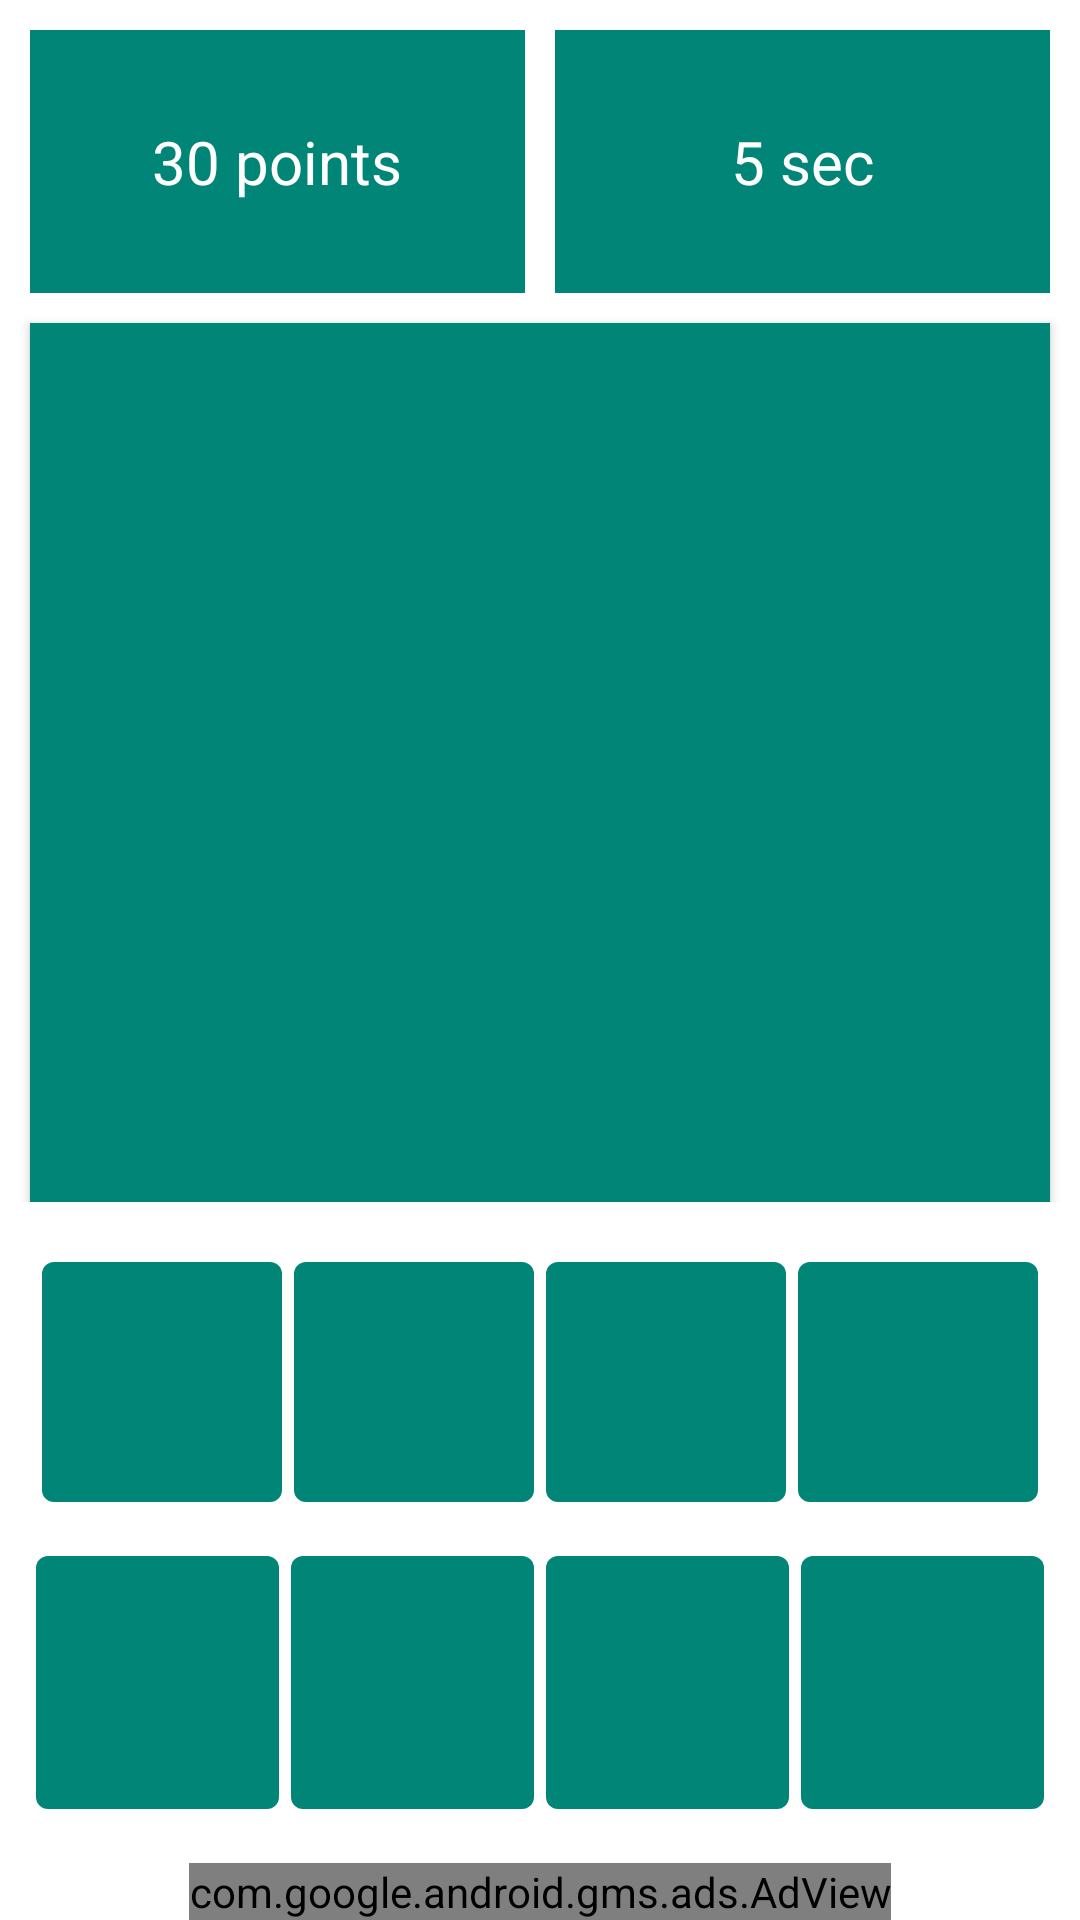

Android layout source for this screen:
<!-- AndroidManifest.xml: activity theme AppTheme2 -->
<!-- res/layout/activity_main_game.xml -->
<?xml version="1.0" encoding="utf-8"?>
<LinearLayout xmlns:android="http://schemas.android.com/apk/res/android"
    xmlns:app="http://schemas.android.com/apk/res-auto"
    xmlns:tools="http://schemas.android.com/tools"
    android:orientation="vertical"
    android:layout_width="match_parent"
    android:layout_height="match_parent"
    tools:context=".MainGameActivity">

    <LinearLayout
        android:layout_width="match_parent"
        android:layout_height="0dp"
        android:layout_weight="2"
        android:orientation="vertical">

        <LinearLayout
            android:layout_width="match_parent"
            android:layout_weight="1"
            android:layout_height="0dp"
            android:layout_margin="5dp"
            android:orientation="horizontal">

            <TextView
                android:id="@+id/txt_scoreview"
                android:layout_width="0dp"
                android:layout_height="match_parent"
                android:layout_weight="1"
                android:gravity="center"
                android:textSize="20dp"
                android:layout_margin="5dp"
                android:textColor="@color/white"
                android:background="@color/colorPrimary"
                android:textAppearance="@android:style/TextAppearance.Large"
                android:text="30 points" />

            <TextView
                android:id="@+id/txt_timerview"
                android:layout_width="0dp"
                android:layout_height="match_parent"
                android:layout_weight="1"
                android:gravity="center"
                android:textSize="20dp"
                android:layout_margin="5dp"
                android:textColor="@color/white"
                android:background="@color/colorPrimary"
                android:textAppearance="@android:style/TextAppearance.Large"
                android:text="5 sec" />

        </LinearLayout>

        <Button
            android:id="@+id/imv_color_in_test"
            android:layout_width="match_parent"
            android:layout_weight="3"
            android:layout_height="0dp"
            android:layout_marginLeft="10dp"
            android:layout_marginRight="10dp"
            android:background="@color/colorPrimary"/>
    </LinearLayout>



    <LinearLayout
        android:layout_width="match_parent"
        android:layout_weight="1"
        android:layout_height="0dp"
        android:layout_margin="10dp"
        android:orientation="vertical">

        <LinearLayout
            android:layout_width="match_parent"
            android:layout_height="0dp"
            android:layout_weight="1"
            android:padding="2dp"
            android:orientation="horizontal">

            <com.google.android.material.button.MaterialButton
                android:id="@+id/BTN_01"
                android:layout_weight="1"
                android:layout_width="0dp"
                android:layout_margin="2dp"
                android:textSize="12sp"
                android:textAppearance="@android:style/TextAppearance.Small"
                style="@style/Widget.MaterialComponents.Button.UnelevatedButton"
                android:layout_height="match_parent"
                android:text="" />


            <com.google.android.material.button.MaterialButton
                android:id="@+id/BTN_02"
                android:layout_weight="1"
                android:layout_width="0dp"
                android:layout_margin="2dp"
                android:textSize="12sp"
                android:textAppearance="@android:style/TextAppearance.Small"
                style="@style/Widget.MaterialComponents.Button.UnelevatedButton"
                android:layout_height="match_parent"
                android:text="" />


            <com.google.android.material.button.MaterialButton
                android:id="@+id/BTN_03"
                android:layout_weight="1"
                android:layout_width="0dp"
                android:layout_margin="2dp"
                android:textSize="12sp"
                android:textAppearance="@android:style/TextAppearance.Small"
                style="@style/Widget.MaterialComponents.Button.UnelevatedButton"
                android:layout_height="match_parent"
                android:text="" />


            <com.google.android.material.button.MaterialButton
                android:id="@+id/BTN_04"
                android:layout_weight="1"
                android:layout_width="0dp"
                android:layout_margin="2dp"
                android:textSize="12sp"
                android:textAppearance="@android:style/TextAppearance.Small"
                style="@style/Widget.MaterialComponents.Button.UnelevatedButton"
                android:layout_height="match_parent"
                android:text="" />


        </LinearLayout>

        <LinearLayout
            android:layout_width="match_parent"
            android:layout_height="0dp"
            android:layout_weight="1"
            android:orientation="horizontal">

            <com.google.android.material.button.MaterialButton
                android:id="@+id/BTN_05"
                android:layout_weight="1"
                android:layout_width="0dp"
                android:layout_margin="2dp"
                android:textSize="12sp"
                android:textAppearance="@android:style/TextAppearance.Small"
                style="@style/Widget.MaterialComponents.Button.UnelevatedButton"
                android:layout_height="match_parent"
                android:text="" />


            <com.google.android.material.button.MaterialButton
                android:id="@+id/BTN_06"
                android:layout_weight="1"
                android:layout_width="0dp"
                android:layout_margin="2dp"
                android:textSize="12sp"
                android:textAppearance="@android:style/TextAppearance.Small"
                style="@style/Widget.MaterialComponents.Button.UnelevatedButton"
                android:layout_height="match_parent"
                android:text="" />

            <com.google.android.material.button.MaterialButton
                android:id="@+id/BTN_07"
                android:layout_weight="1"
                android:layout_width="0dp"
                android:layout_margin="2dp"
                android:textSize="12sp"
                android:textAppearance="@android:style/TextAppearance.Small"
                style="@style/Widget.MaterialComponents.Button.UnelevatedButton"
                android:layout_height="match_parent"
                android:text="" />

            <com.google.android.material.button.MaterialButton
                android:id="@+id/BTN_08"
                android:layout_weight="1"
                android:layout_width="0dp"
                android:layout_margin="2dp"
                android:textSize="12sp"
                android:textAppearance="@android:style/TextAppearance.Small"
                style="@style/Widget.MaterialComponents.Button.UnelevatedButton"
                android:layout_height="match_parent"
                android:text="" />


        </LinearLayout>
    </LinearLayout>

    <com.google.android.gms.ads.AdView
        xmlns:ads="http://schemas.android.com/apk/res-auto"
        android:id="@+id/adView"
        android:layout_width="wrap_content"
        android:layout_height="wrap_content"
        android:layout_centerHorizontal="true"
        android:layout_alignParentBottom="true"
        android:layout_gravity="center"
        ads:adSize="BANNER"
        ads:adUnitId="@string/banner_ad_id">
    </com.google.android.gms.ads.AdView>

</LinearLayout>
<!-- resources referenced by this layout -->
<resources>
  <color name="colorPrimary">#008577</color>
  <color name="white">#ffffff</color>
  <string name="banner_ad_id">ca-app-pub-5308092603343685/9905170442</string>
  <style name="AppTheme2" parent="Theme.MaterialComponents.Light.DarkActionBar">
          <item name="colorPrimary">@color/colorPrimary</item>
          <item name="colorPrimaryDark">@color/colorPrimaryDark</item>
          <item name="colorAccent">@color/colorAccent</item>
      </style>
  <color name="colorPrimaryDark">#00574B</color>
  <color name="colorAccent">#D81B60</color>
</resources>
